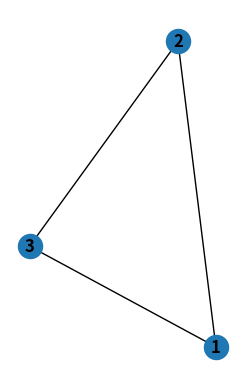

Python code for this plot:
# import pandas as pd
# import numpy as np

import networkx as nx
import matplotlib.pyplot as plt

G = nx.Graph()
G.add_node(1)
G.add_node(2)
G.add_node(3)
G.add_edge(2, 3)
G.add_edge(1, 3)
G.add_edge(1, 2)
subax1 = plt.subplot(121)
nx.draw(G, with_labels=True, font_weight='bold')
